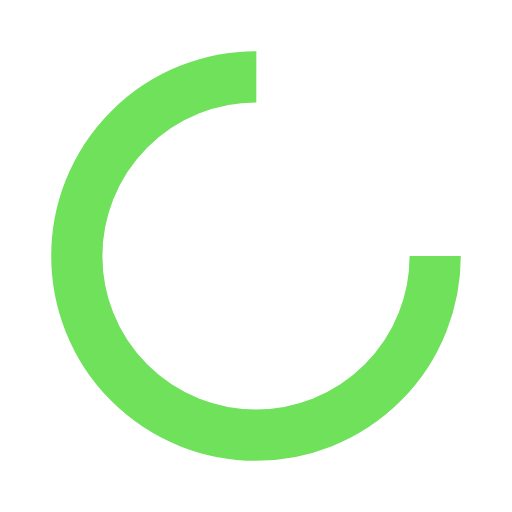
t = 0.00 s
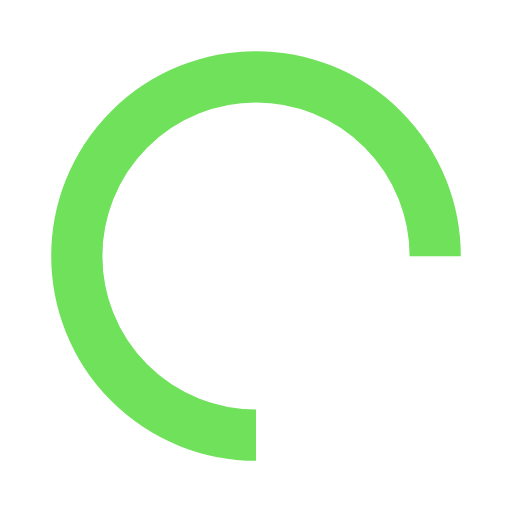
t = 0.25 s
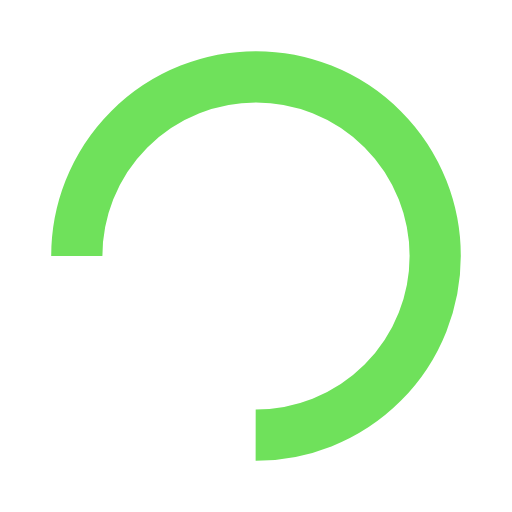
t = 0.50 s
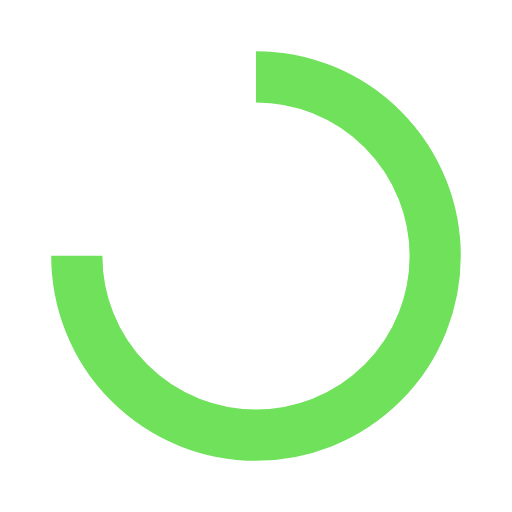
t = 0.75 s

The animated SVG that drew these frames (rendered in a browser with its animation timeline set to each time). Animation: 1 SMIL element (animateTransform=1); one cycle of 1.00 s, repeats indefinitely.

<?xml version="1.0" encoding="utf-8"?>
<svg xmlns="http://www.w3.org/2000/svg" xmlns:xlink="http://www.w3.org/1999/xlink" style="margin: auto; background: none; display: block; shape-rendering: auto;" width="200px" height="200px" viewBox="0 0 100 100" preserveAspectRatio="xMidYMid">
<circle cx="50" cy="50" fill="none" stroke="#6fe15b" stroke-width="10" r="35" stroke-dasharray="164.93361431346415 56.97787143782138">
  <animateTransform attributeName="transform" type="rotate" repeatCount="indefinite" dur="1s" values="0 50 50;360 50 50" keyTimes="0;1"></animateTransform>
</circle>
<!-- [ldio] generated by https://loading.io/ --></svg>